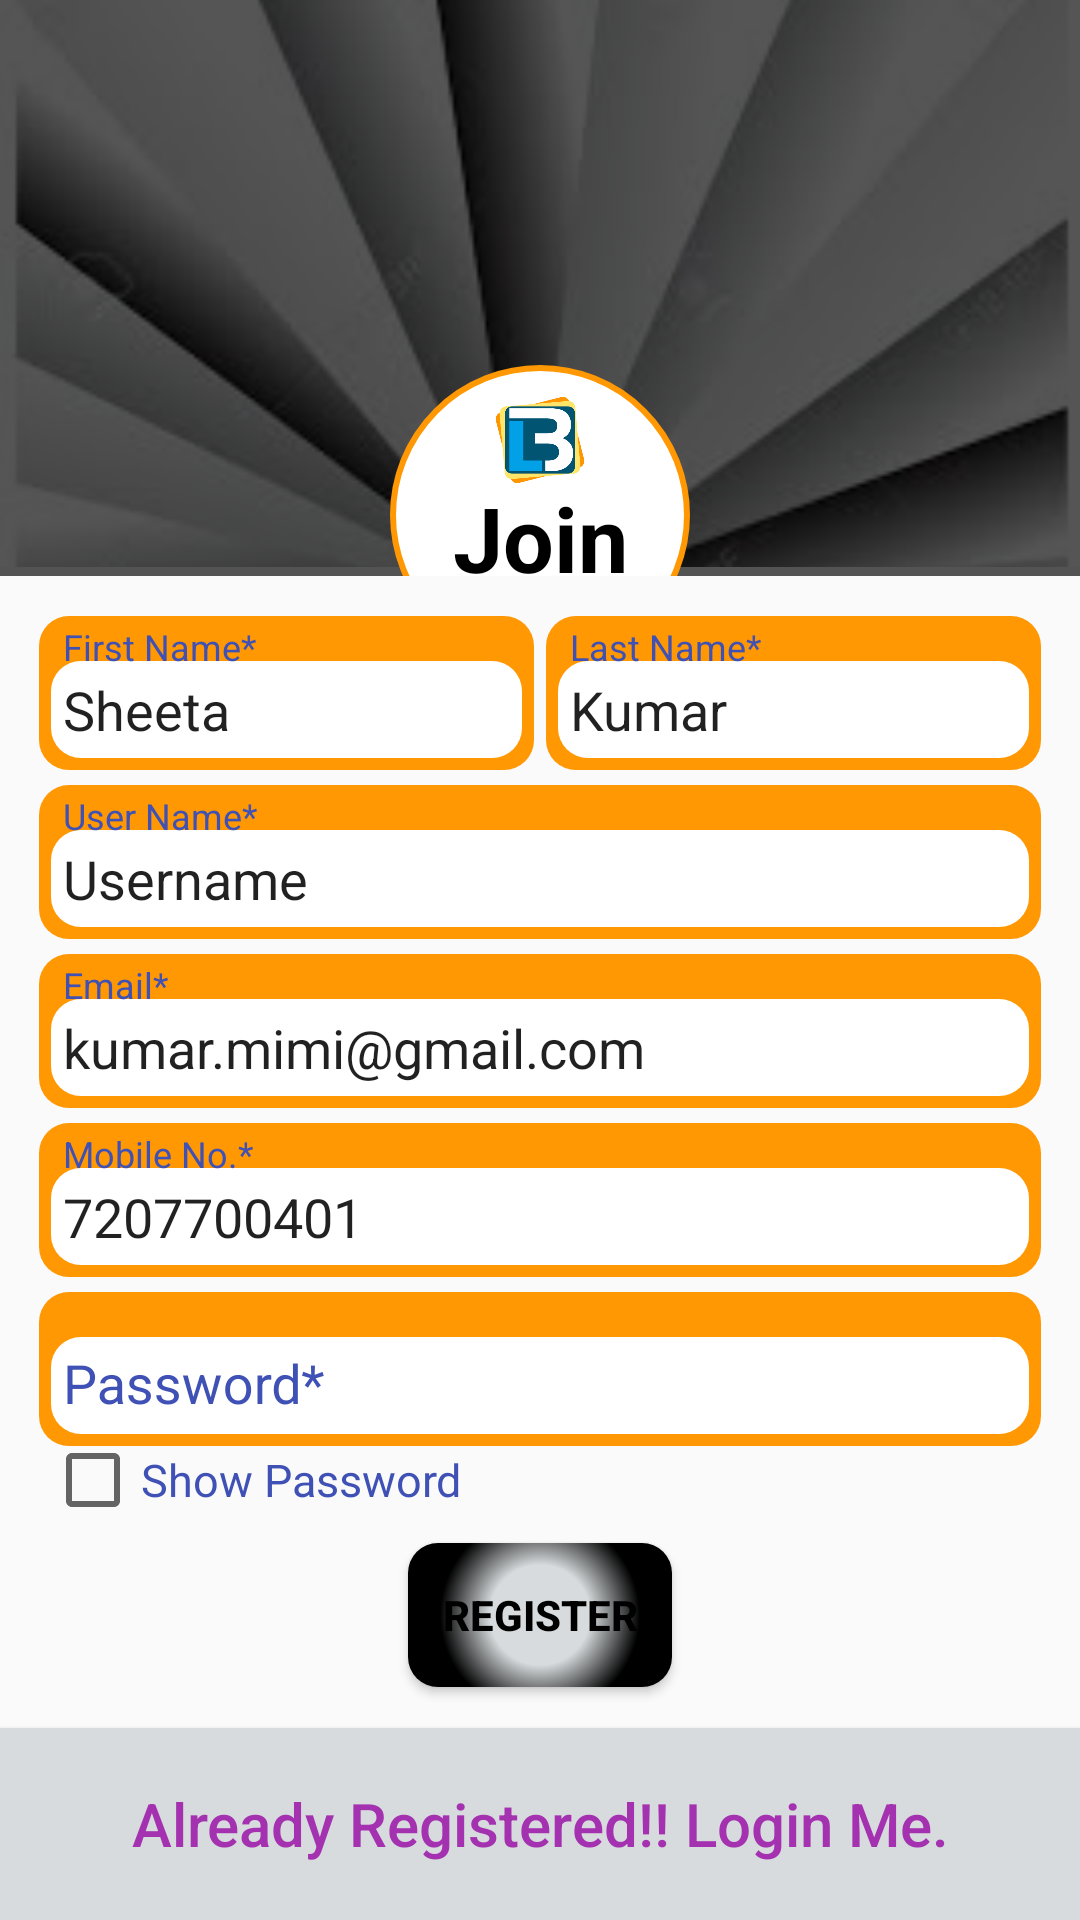

Produce the Android XML layout that renders to this screen, including the resource entries it uses.
<!-- AndroidManifest.xml: application theme AppTheme -->
<!-- res/layout/activity_reg.xml -->
<?xml version="1.0" encoding="utf-8"?>
<LinearLayout xmlns:android="http://schemas.android.com/apk/res/android"
    xmlns:app="http://schemas.android.com/apk/res-auto"
    android:orientation="vertical"
    android:layout_width="match_parent"
    android:layout_height="match_parent"
    android:weightSum="1">

    <RelativeLayout
        android:layout_width="match_parent"
        android:layout_height="0dp"
        android:layout_weight="0.3">

    <ImageView
        android:layout_width="match_parent"
        android:layout_height="wrap_content"
        android:src="@drawable/background_1"
        android:scaleType="centerCrop"
        android:id="@+id/reg_bg"/>


    <LinearLayout
        android:layout_width="match_parent"
        android:layout_height="match_parent"
        android:background="#AA000000"/>

        <ImageView
            android:layout_width="200dp"
            android:layout_height="50dp"
            android:src="@drawable/bzyness_logo_full"
            android:layout_alignParentTop="true"
            android:layout_centerHorizontal="true"
            android:layout_marginTop="10dp"
            android:visibility="invisible"/>
        <LinearLayout
            android:layout_width="100dp"
            android:layout_height="100dp"
            android:layout_centerHorizontal="true"
            android:layout_alignParentBottom="true"
            android:layout_marginBottom="-30dp"
            android:orientation="vertical"
            android:background="@drawable/half_circle"
            android:gravity="center_horizontal|top"
            android:paddingTop="10dp"
            android:paddingLeft="5dp"
            android:paddingRight="5dp">

            <ImageView
                android:layout_width="30dp"
                android:layout_height="30dp"
                android:src="@drawable/ic_logo" />

        <TextView
            android:layout_width="match_parent"
            android:layout_height="wrap_content"
            android:text="@string/join_us"
            android:textColor="@color/black"
            android:textSize="30sp"
            android:padding="5dp"
            android:gravity="center"
            android:textStyle="bold"
            android:id="@+id/reg_direction"
            android:layout_marginTop="-8dp"/>
        </LinearLayout>

    </RelativeLayout>

    <LinearLayout
        android:layout_width="match_parent"
        android:layout_height="0dp"
        android:layout_weight="0.6"
        android:orientation="vertical"
        android:padding="5dp"
        android:gravity="center_vertical">



        <ScrollView
            android:layout_width="match_parent"
            android:layout_height="wrap_content">
<LinearLayout
    android:layout_width="match_parent"
    android:layout_height="wrap_content"
    android:orientation="vertical">
        <LinearLayout
            android:layout_width="match_parent"
            android:layout_height="wrap_content"
            android:orientation="horizontal"
            android:layout_marginLeft="8dp"
            android:layout_marginRight="8dp">

            <android.support.design.widget.TextInputLayout
                android:id="@+id/rTextFName"
                android:layout_width="0dp"
                android:layout_height="wrap_content"
                android:layout_marginBottom="5dp"
                android:layout_weight="0.5"
                android:layout_marginRight="2dp"
                android:background="@drawable/top_rounded_corners_bg_input"
                android:padding="4dp"
                android:textColorHint="@color/colorPrimary">

                <android.support.design.widget.TextInputEditText
                    android:id="@+id/rEditFName"
                    android:text="Sheeta"
                    android:layout_width="match_parent"
                    android:layout_height="wrap_content"
                    android:hint="@string/hint_fname"
                    android:padding="4dp"
                    android:textColorHint="@color/colorPrimary"
                    android:background="@drawable/all_rounded_corners_bg_input"
                    android:layout_marginTop="2dp"
                    />
            </android.support.design.widget.TextInputLayout>

            <android.support.design.widget.TextInputLayout
                android:id="@+id/rTextLName"
                android:layout_width="0dp"
                android:layout_height="wrap_content"
                android:layout_marginBottom="5dp"
                android:layout_weight="0.5"
                android:layout_marginLeft="2dp"
                android:background="@drawable/top_rounded_corners_bg_input"
                android:padding="4dp"
                android:textColorHint="@color/colorPrimary">
                <android.support.design.widget.TextInputEditText
                    android:id="@+id/rEditLName"
                    android:text="Kumar"
                    android:layout_width="match_parent"
                    android:layout_height="wrap_content"
                    android:hint="@string/hint_lname"
                    android:padding="4dp"
                    android:background="@drawable/all_rounded_corners_bg_input"
                    />
            </android.support.design.widget.TextInputLayout>


        </LinearLayout>

        <android.support.design.widget.TextInputLayout
            android:id="@+id/rTextUName"
            android:layout_width="match_parent"
            android:layout_height="wrap_content"
            android:layout_marginBottom="5dp"
            android:layout_marginLeft="8dp"
            android:layout_marginRight="8dp"
            android:padding="4dp"
            android:background="@drawable/top_rounded_corners_bg_input"
            android:textColorHint="@color/colorPrimary">

            <android.support.design.widget.TextInputEditText
                android:layout_width="match_parent"
                android:layout_height="wrap_content"
                android:text="Username"
                android:id="@+id/rEditUName"
                android:hint="@string/hint_uname"
                android:padding="4dp"
                android:background="@drawable/all_rounded_corners_bg_input"/>

        </android.support.design.widget.TextInputLayout>


        <android.support.design.widget.TextInputLayout
            android:id="@+id/rTextEmail"
            android:layout_width="match_parent"
            android:layout_height="wrap_content"
            android:layout_marginBottom="5dp"
            android:layout_marginLeft="8dp"
            android:layout_marginRight="8dp"
            android:padding="4dp"
            android:background="@drawable/top_rounded_corners_bg_input"
            android:textColorHint="@color/colorPrimary">

            <android.support.design.widget.TextInputEditText
                android:layout_width="match_parent"
                android:layout_height="wrap_content"
                android:id="@+id/rEditEmail"
                android:text="kumar.mimi@gmail.com"
                android:hint="@string/hint_email"
                android:inputType="textEmailAddress"
                android:padding="4dp"
                android:background="@drawable/all_rounded_corners_bg_input"/>

        </android.support.design.widget.TextInputLayout>


        <android.support.design.widget.TextInputLayout
            android:id="@+id/rTextPhone"
            android:layout_width="match_parent"
            android:layout_height="wrap_content"
            android:layout_marginBottom="5dp"
            android:layout_marginLeft="8dp"
            android:layout_marginRight="8dp"
            android:padding="4dp"
            android:background="@drawable/top_rounded_corners_bg_input"
            android:textColorHint="@color/colorPrimary">

            <android.support.design.widget.TextInputEditText
                android:layout_width="match_parent"
                android:layout_height="wrap_content"
                android:id="@+id/rEditPhone"
                android:hint="@string/hint_phone"
                android:inputType="phone"
                android:padding="4dp"
                android:text="7207700401"
                android:background="@drawable/all_rounded_corners_bg_input"/>

        </android.support.design.widget.TextInputLayout>


        <android.support.design.widget.TextInputLayout
            android:id="@+id/rTextPassword"
            android:layout_width="match_parent"
            android:layout_height="wrap_content"
            android:layout_marginLeft="8dp"
            android:layout_marginRight="8dp"
            android:background="@drawable/top_rounded_corners_bg_input"
            android:padding="4dp"
            android:textColorHint="@color/colorPrimary"
            >

            <android.support.design.widget.TextInputEditText
                android:layout_width="match_parent"
                android:layout_height="wrap_content"
                android:id="@+id/rEditPassword"
                android:hint="@string/hint_password"
                android:padding="4dp"
                android:inputType="textPassword"
                android:background="@drawable/all_rounded_corners_bg_input" />
        </android.support.design.widget.TextInputLayout>
    <CheckBox
        android:layout_width="wrap_content"
        android:layout_height="wrap_content"
        android:id="@+id/show_password_btn"
        android:layout_marginLeft="10dp"
        android:layout_marginRight="10dp"
        android:layout_marginTop="-5dp"
        android:background="@android:color/transparent"
        android:text="@string/show_password"
        android:textAllCaps="false"
        android:textColor="@color/colorPrimary"
        android:textSize="15sp" />

</LinearLayout>
        </ScrollView>
            <Button
                android:layout_width="wrap_content"
                android:layout_height="wrap_content"
                android:text="@string/btn_register"
                android:layout_marginTop="5dp"
                android:padding="5dp"
                android:background="@drawable/register_button"
                android:textColor="@color/black"
                android:textStyle="bold"
                android:id="@+id/btnRegister"
                android:layout_gravity="center_horizontal"/>



    </LinearLayout>

    <Button
        android:layout_width="match_parent"
        android:layout_height="0dp"
        android:layout_weight="0.1"
        android:id="@+id/btnLinkToLoginScreen"
        android:background="@color/light_grey"
        android:text="@string/btn_link_to_login"
        android:textAllCaps="false"
        android:textColor="@color/text_color"
        android:textSize="20sp"
        />


    




</LinearLayout>
<!-- resources referenced by this layout -->
<resources>
  <color name="black">#000000</color>
  <color name="colorPrimary">#3F51B5</color>
  <color name="light_grey">#D7DBDD</color>
  <color name="text_color">#a431b0</color>
  <color name="theme_color">#779FFD</color>
  <!-- drawable all_rounded_corners_bg_input (drawable) -->
  <?xml version="1.0" encoding="utf-8"?>
  <shape
      xmlns:android="http://schemas.android.com/apk/res/android"
      android:shape="rectangle">
  
      
  
      <solid android:color="@color/white" />
      <corners android:topLeftRadius="10dp" android:topRightRadius="10dp"
          android:bottomLeftRadius="10dp" android:bottomRightRadius="10dp"
          />
  
  
  </shape>
  <!-- drawable background_1: jpg bitmap (drawable, 6019 bytes) -->
  <!-- drawable bzyness_logo_full: png bitmap (drawable, 15443 bytes) -->
  <!-- drawable half_circle (drawable) -->
  <?xml version="1.0" encoding="utf-8"?>
  <shape  xmlns:android="http://schemas.android.com/apk/res/android"
      android:shape="oval">
      <size android:height="30dp" android:width="30dp"/>
      <stroke android:color="@color/first_color" android:width="2dp"/>
  
      <solid android:color="@color/white"/>
      <corners android:topRightRadius="15dp" android:topLeftRadius="15dp"/>
  </shape>
  <!-- drawable ic_logo: png bitmap (drawable-hdpi, 20878 bytes) -->
  <!-- drawable register_button (drawable) -->
  <?xml version="1.0" encoding="utf-8"?>
  <shape xmlns:android="http://schemas.android.com/apk/res/android"
      android:shape="rectangle">
     <gradient android:startColor="@color/light_grey" android:centerColor="@color/light_grey"
  android:endColor="@color/black"
         android:gradientRadius="100"
         android:type="radial"/>
     <corners android:bottomLeftRadius="10dp" android:bottomRightRadius="10dp"
        android:topLeftRadius="10dp" android:topRightRadius="10dp"/>
  </shape>
  <!-- drawable top_rounded_corners_bg_input (drawable) -->
  <?xml version="1.0" encoding="utf-8"?>
  <shape
      xmlns:android="http://schemas.android.com/apk/res/android"
      android:shape="rectangle">
  
      
  
      <solid android:color="@color/first_color"/>
      <corners android:topLeftRadius="10dp" android:topRightRadius="10dp"
          android:bottomRightRadius="10dp"  android:bottomLeftRadius="10dp"
          />
  
  
  </shape>
  <string name="btn_link_to_login">Already Registered!! Login Me.</string>
  <string name="btn_register">REGISTER</string>
  <string name="hint_email">Email*</string>
  <string name="hint_fname">First Name*</string>
  <string name="hint_lname">Last Name*</string>
  <string name="hint_password">Password*</string>
  <string name="hint_phone">Mobile No.*</string>
  <string name="hint_uname">User Name*</string>
  <string name="join_us">Join Us</string>
  <string name="show_password">Show Password </string>
  <style name="AppTheme" parent="Theme.AppCompat.Light.DarkActionBar">
          
          <item name="colorPrimary">@color/colorPrimary</item>
          <item name="colorPrimaryDark">@color/colorPrimaryDark</item>
          <item name="colorAccent">@color/colorAccent</item>
          <item name="windowActionBar">false</item>
          <item name="windowNoTitle">true</item>
      </style>
  <color name="white">#ffffff</color>
  <color name="first_color">#FF9803</color>
  <color name="colorPrimaryDark">#303F9F</color>
  <color name="colorAccent">#FF4081</color>
</resources>
